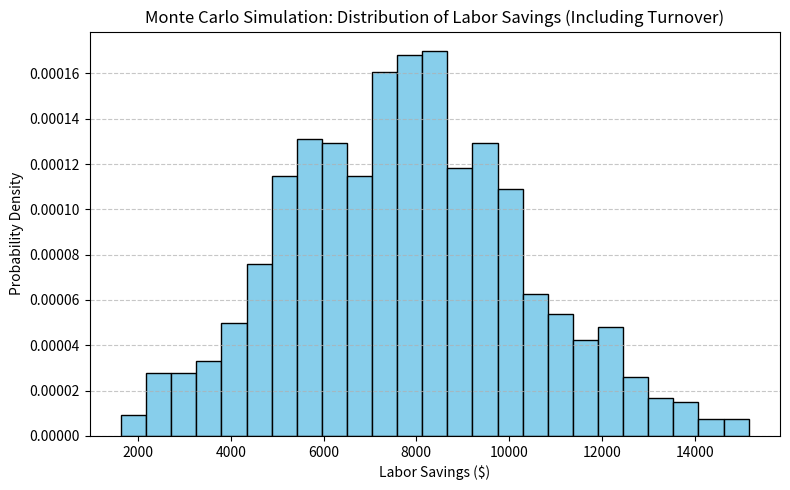

The script that saved this image:
import random
import matplotlib.pyplot as plt
import statistics
import math
import numpy as np

def estimate_labor_savings(num_runs=1000, max_manual_hours=100, turnover_cost_mean=9000, turnover_cost_std=3000, turnover_rate_range=(0.05, 0.3)):
    """
    Simulates labor savings over multiple trials by incorporating 
    10 different operational and cost assumptions, including turnover costs using a normal distribution.

    Args:
        num_runs (int): Number of Monte Carlo simulations to run.
        max_manual_hours (int): Maximum hours required for manual work.
        turnover_cost_mean (float): Mean turnover cost per transporter.
        turnover_cost_std (float): Standard deviation of turnover cost per transporter.
        turnover_rate_range (tuple): Min and max transporter turnover rate.

    Returns:
        list: A list of labor savings (in dollars) for each trial.
    """
    savings_results = []

    for _ in range(num_runs):
        # Define 10 independent cost/operational assumptions with uncertainty

        hourly_wage = random.uniform(15, 30)  # Wage per hour ($15 - $30)
        task_time_manual = random.uniform(5, 15)  # Task time in hours (5-15)
        error_rate_manual = random.uniform(0.02, 0.1)  # Error rate (2%-10%)
        error_rate_auto = random.uniform(0.005, 0.03)  # Automated error rate (0.5%-3%)
        machine_downtime = random.uniform(0.01, 0.2)  # Probability of machine failure (1%-20%)
        maintenance_cost = random.uniform(500, 2000)  # Maintenance cost per year
        material_waste_manual = random.uniform(5, 15)  # Waste % in manual process
        material_waste_auto = random.uniform(1, 5)  # Waste % in automated process
        training_hours = random.uniform(10, 40)  # Training required for automation (10-40 hrs)
        energy_savings = random.uniform(0.1, 0.5)  # Energy reduction (10%-50%)
        
        # New: Transporter turnover costs using normal distribution
        turnover_cost_per_transporter = np.random.normal(turnover_cost_mean, turnover_cost_std)
        # Ensure turnover cost stays within realistic bounds
        turnover_cost_per_transporter = max(2000, min(16000, turnover_cost_per_transporter))
        turnover_rate = random.uniform(*turnover_rate_range)  # Turnover rate (5%-30%)
        turnover_savings = turnover_cost_per_transporter * (1 - turnover_rate)  # Savings from reducing turnover

        # Compute labor savings considering these assumptions
        manual_cost = hourly_wage * task_time_manual
        automated_cost = manual_cost * (1 - random.uniform(0.3, 0.8))  # Automation savings 30%-80%
        error_savings = (error_rate_manual - error_rate_auto) * 1000  # Scaled to impact
        downtime_penalty = machine_downtime * 500  # Downtime has a financial penalty
        waste_savings = (material_waste_manual - material_waste_auto) * 10  # Savings from reduced waste

        # Calculate total estimated labor savings including turnover savings
        labor_saved = (
            (manual_cost - automated_cost) + error_savings - downtime_penalty + 
            waste_savings - training_hours * 10 + energy_savings * 1000 + turnover_savings
        )
        savings_results.append(labor_saved)

    return savings_results

if __name__ == "__main__":
    # Number of Monte Carlo simulations
    simulations = 1000

    # Run the Monte Carlo simulation for labor savings with turnover costs modeled as a normal distribution
    labor_savings = estimate_labor_savings(num_runs=simulations)

    # Calculate statistics
    mean_savings = statistics.mean(labor_savings)
    stdev_savings = statistics.pstdev(labor_savings)

    # 95% Confidence Interval for labor savings
    ci_margin = 1.96 * (stdev_savings / math.sqrt(simulations))
    ci_lower = mean_savings - ci_margin
    ci_upper = mean_savings + ci_margin

    print(f"Out of {simulations} simulations:")
    print(f"  - Average Labor Savings: ${mean_savings:.2f}")
    print(f"  - Standard Deviation: ${stdev_savings:.2f}")
    print(f"  - 95% Confidence Interval for Savings: [${ci_lower:.2f}, ${ci_upper:.2f}]")

    # Create a histogram of labor savings
    plt.figure(figsize=(8, 5))
    plt.hist(labor_savings, bins=25, edgecolor="black", color="skyblue", density=True)
    plt.title("Monte Carlo Simulation: Distribution of Labor Savings (Including Turnover)")
    plt.xlabel("Labor Savings ($)")
    plt.ylabel("Probability Density")
    plt.grid(axis="y", linestyle="--", alpha=0.7)
    plt.tight_layout()
    plt.show()